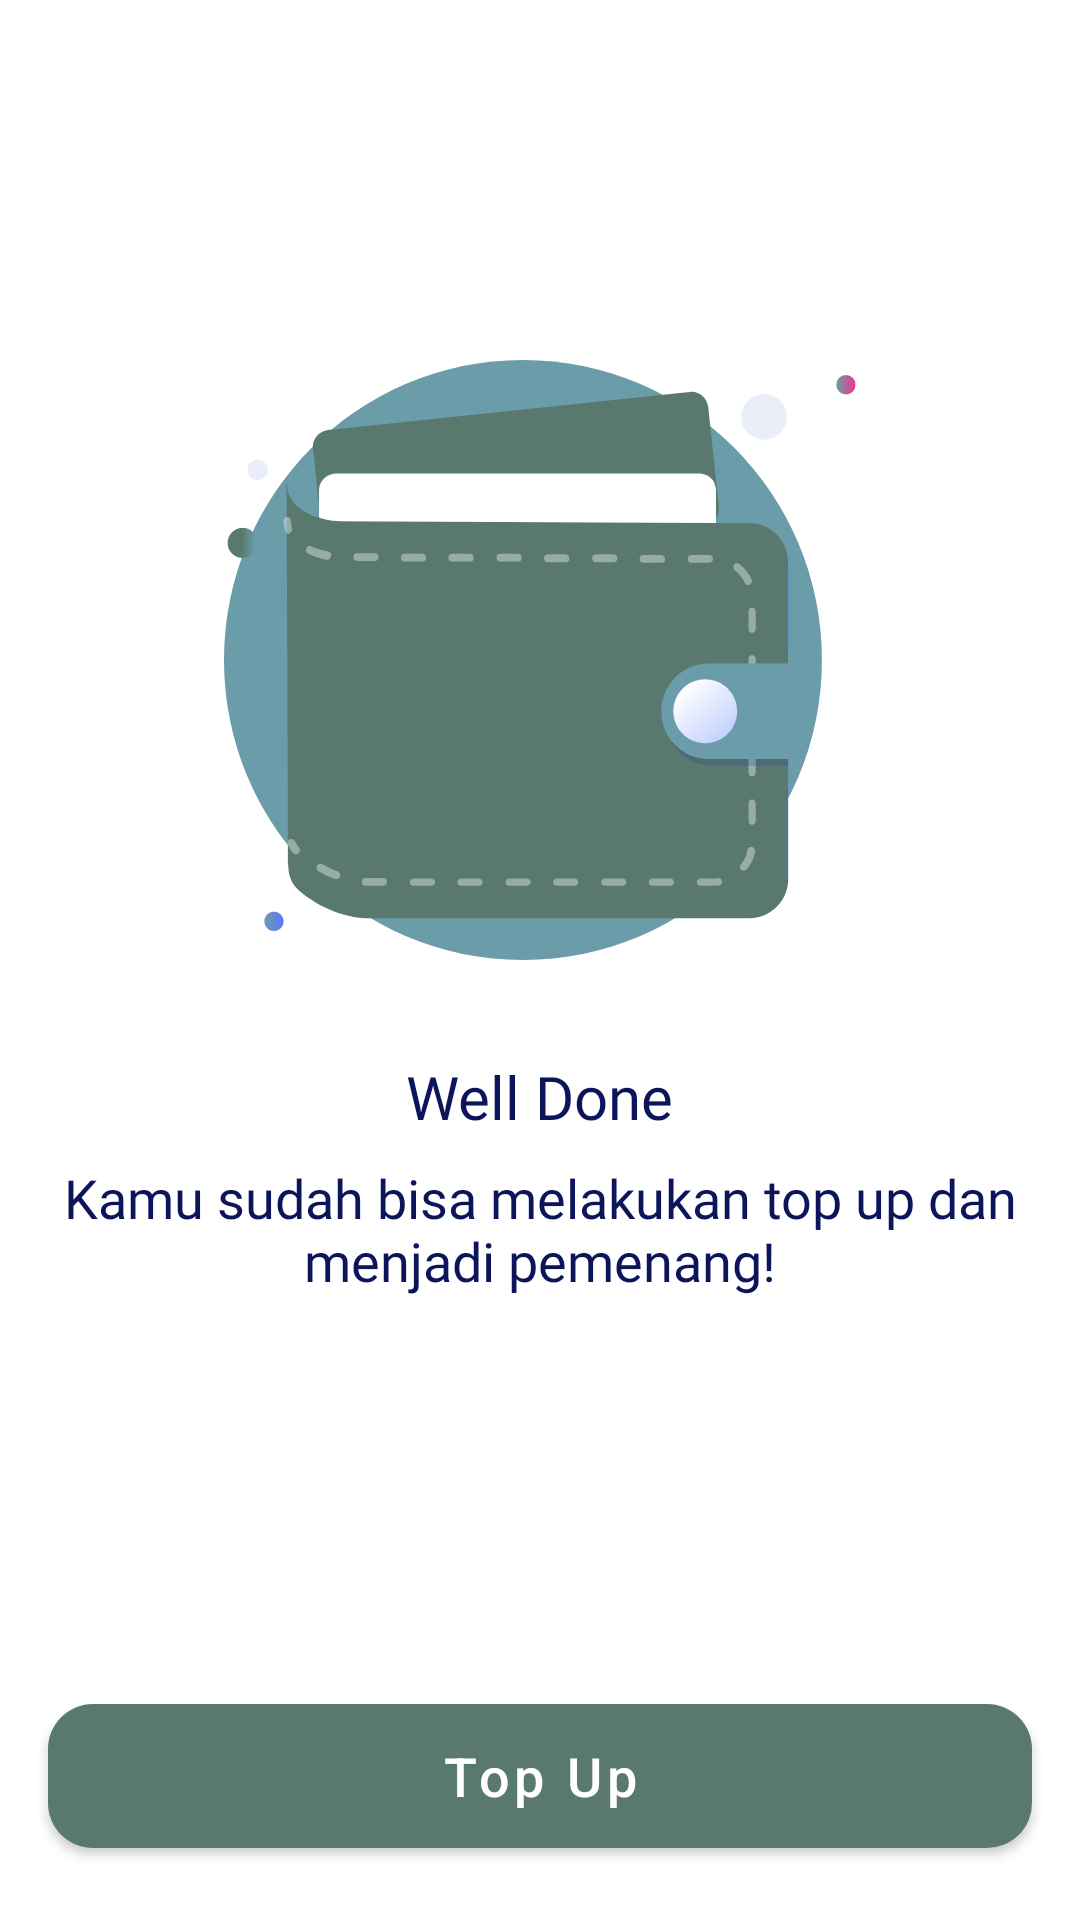

Reconstruct the res/layout file that produces this screen, plus the resources it refers to.
<!-- AndroidManifest.xml: application theme Theme.DBGStore -->
<!-- res/layout/activity_sign_up_success.xml -->
<?xml version="1.0" encoding="utf-8"?>
<androidx.constraintlayout.widget.ConstraintLayout xmlns:android="http://schemas.android.com/apk/res/android"
    xmlns:app="http://schemas.android.com/apk/res-auto"
    xmlns:tools="http://schemas.android.com/tools"
    android:layout_width="match_parent"
    android:layout_height="match_parent"
    tools:context=".sign.signup.SignUpSuccessActivity">

    <ImageView
        android:id="@+id/imageView5"
        android:layout_width="wrap_content"
        android:layout_height="wrap_content"
        android:layout_marginTop="120dp"
        app:layout_constraintEnd_toEndOf="parent"
        app:layout_constraintStart_toStartOf="parent"
        app:layout_constraintTop_toTopOf="parent"
        app:srcCompat="@drawable/ic_signup_success" />

    <TextView
        android:id="@+id/tv_email2"
        android:layout_width="0dp"
        android:layout_height="wrap_content"
        android:layout_marginStart="16dp"
        android:layout_marginTop="8dp"
        android:layout_marginEnd="16dp"
        android:fontFamily="@font/poppins"
        android:gravity="center"
        android:text="Kamu sudah bisa melakukan top up dan menjadi pemenang!"
        android:textColor="@color/secondary_color"
        android:textSize="18sp"
        app:layout_constraintEnd_toEndOf="parent"
        app:layout_constraintStart_toStartOf="parent"
        app:layout_constraintTop_toBottomOf="@+id/tv_nama2" />

    <TextView
        android:id="@+id/tv_nama2"
        android:layout_width="wrap_content"
        android:layout_height="wrap_content"
        android:layout_marginTop="32dp"
        android:fontFamily="@font/poppins_bold"
        android:text="Well Done"
        android:textColor="@color/secondary_color"
        android:textSize="20sp"
        app:layout_constraintEnd_toEndOf="parent"
        app:layout_constraintStart_toStartOf="parent"
        app:layout_constraintTop_toBottomOf="@+id/imageView5" />

    <com.google.android.material.button.MaterialButton
        android:id="@+id/btn_top_up"
        android:layout_width="0dp"
        android:layout_height="wrap_content"
        android:layout_marginStart="16dp"
        android:layout_marginEnd="16dp"
        android:layout_marginBottom="24dp"
        android:background="@drawable/shape_rectangle_2"
        android:text="Top Up"
        android:textAllCaps="false"
        android:textColor="@color/white"
        android:textSize="18sp"
        app:backgroundTint="@color/color3"
        app:layout_constraintBottom_toBottomOf="parent"
        app:layout_constraintEnd_toEndOf="parent"
        app:layout_constraintHorizontal_bias="0.0"
        app:layout_constraintStart_toStartOf="parent" />

</androidx.constraintlayout.widget.ConstraintLayout>
<!-- resources referenced by this layout -->
<resources>
  <color name="color3">#5A796E</color>
  <color name="secondary_color">#0C145A</color>
  <color name="white">#FFFFFFFF</color>
  <!-- drawable ic_signup_success: vector/xml drawable (drawable, 15048 chars, omitted) -->
  <!-- drawable shape_rectangle_2 (drawable) -->
  <?xml version="1.0" encoding="utf-8"?>
  <shape xmlns:android="http://schemas.android.com/apk/res/android"
      android:shape="rectangle">
  
      <solid android:color="@color/color3"/>
      <corners android:radius="15dp"/>
  
  </shape>
  <style name="Theme.DBGStore" parent="Theme.MaterialComponents.DayNight.DarkActionBar">
          
          <item name="colorPrimary">@color/purple_500</item>
          <item name="colorPrimaryVariant">@color/purple_700</item>
          <item name="colorOnPrimary">@color/white</item>
          
          <item name="colorSecondary">@color/teal_200</item>
          <item name="colorSecondaryVariant">@color/teal_700</item>
          <item name="colorOnSecondary">@color/black</item>
          
          <item name="android:statusBarColor" tools:targetApi="l">?attr/colorPrimaryVariant</item>
          
      </style>
  <color name="purple_500">#FF6200EE</color>
  <color name="purple_700">#FF3700B3</color>
  <color name="teal_200">#FF03DAC5</color>
  <color name="teal_700">#FF018786</color>
  <color name="black">#FF000000</color>
</resources>
